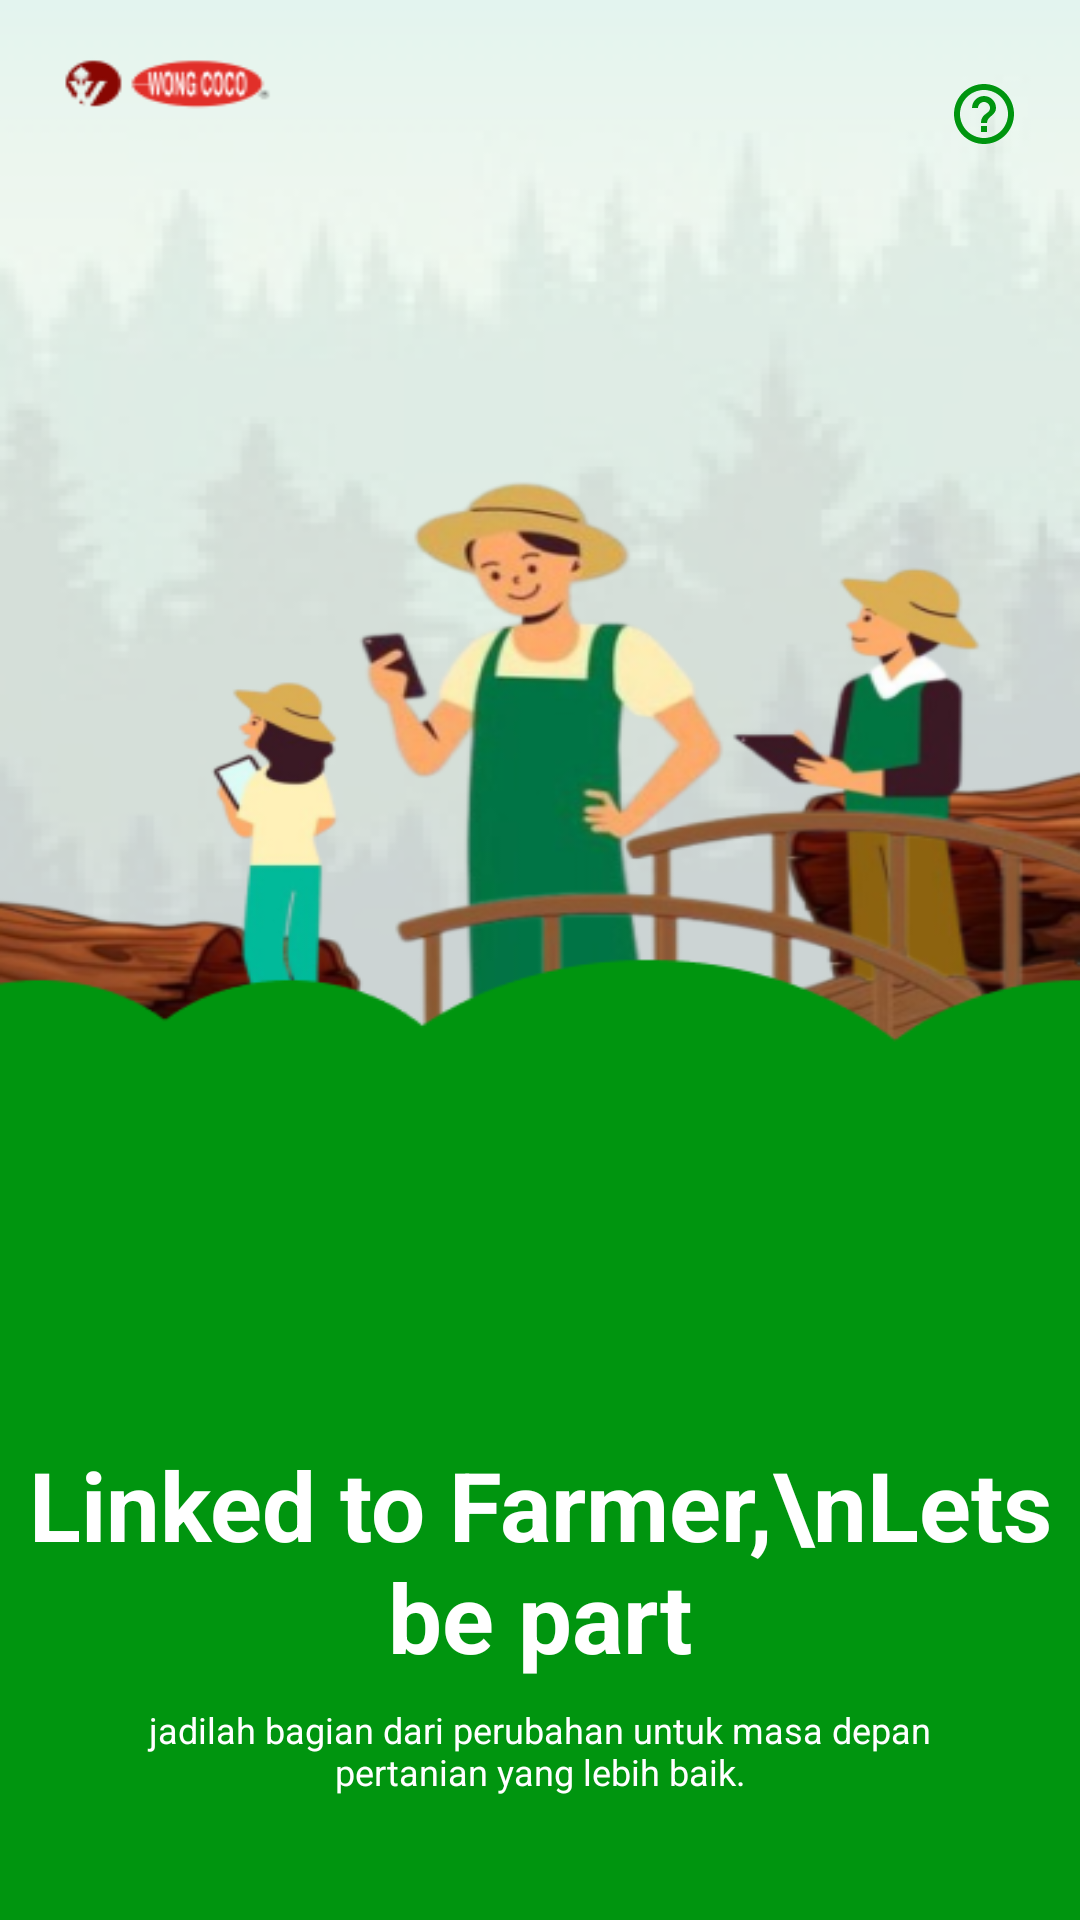

Produce the Android XML layout that renders to this screen, including the resource entries it uses.
<!-- AndroidManifest.xml: application theme Theme.MaterialComponents.DayNight.NoActionBar.Bridge -->
<!-- res/layout/activity_start.xml -->
<RelativeLayout
    xmlns:android="http://schemas.android.com/apk/res/android"
    android:layout_width="match_parent"
    android:layout_height="match_parent"
    android:background="@drawable/background_start">

    <LinearLayout
        android:layout_alignParentRight="true"
        android:layout_marginRight="20dp"
        android:layout_marginTop="26dp"
        android:layout_width="wrap_content"
        android:layout_height="wrap_content">


        
        <ImageView
            android:id="@+id/help_icon"
            android:layout_width="24dp"
            android:layout_height="24dp"
            android:src="@drawable/baseline_help_outline_24"
            android:contentDescription="Help Icon" />
    </LinearLayout>
    
    <RelativeLayout

        android:layout_marginTop="480dp"
        android:layout_width="match_parent"
        android:layout_height="wrap_content">


        
        <TextView
            android:id="@+id/title_text"
            android:layout_width="wrap_content"
            android:layout_height="wrap_content"
            android:text="Linked to Farmer,\nLets be part"
            android:textColor="#FFFFFF"
            android:textSize="32dp"
            android:textStyle="bold"
            android:gravity="center"
            android:layout_centerHorizontal="true"
            />

        
        <TextView
            android:id="@+id/subtitle_text"
            android:layout_width="300dp"
            android:layout_height="wrap_content"
            android:text="jadilah bagian dari perubahan untuk masa depan pertanian yang lebih baik."
            android:textColor="#FFFFFF"
            android:textSize="12sp"
            android:gravity="center"
            android:layout_below="@id/title_text"
            android:layout_centerHorizontal="true"
            android:layout_marginTop="8dp"
            android:paddingHorizontal="16dp" />

        
        <LinearLayout
            android:id="@+id/button_container"
            android:layout_width="match_parent"
            android:layout_height="wrap_content"
            android:orientation="vertical"
            android:gravity="center"
            android:layout_below="@id/subtitle_text"
            android:layout_marginTop="24dp">

            <Button
                android:id="@+id/btn_login"
                android:layout_width="300dp"
                android:layout_height="wrap_content"
                android:text="Masuk"
                android:backgroundTint="#F5F5F5"
                android:textColor="@color/Four"
                android:layout_marginBottom="6dp" />

            <Button
                android:id="@+id/btn_register"
                android:layout_width="300dp"
                android:layout_height="wrap_content"
                android:text="Daftar"
                android:backgroundTint="@color/Four"
                android:textColor="#FFFFFF" />

        </LinearLayout>

        
        <LinearLayout

            android:layout_marginTop="6dp"
            android:layout_width="match_parent"
            android:layout_height="wrap_content"
            android:orientation="horizontal"
            android:layout_marginLeft="110dp"
            android:gravity="center"
            android:layout_below="@id/button_container"
            android:layout_centerHorizontal="true"
            >

            <LinearLayout
                android:id="@+id/google_icon"
                android:layout_gravity="center"
                android:layout_width="match_parent"
                android:layout_height="30dp"
                android:background="@drawable/background_email_auth"
                android:orientation="horizontal">


            </LinearLayout>
        </LinearLayout>
    </RelativeLayout>

</RelativeLayout>
<!-- resources referenced by this layout -->
<resources>
  <color name="Four">#005308</color>
  <!-- drawable background_email_auth (drawable) -->
  <?xml version="1.0" encoding="utf-8"?>
  <shape xmlns:android="http://schemas.android.com/apk/res/android">
      <solid android:color="@color/Primary"/> 
      <corners android:radius="8dp"/> 
      <stroke
          android:width="1dp"
          android:color="@color/white"/> 
      <padding
          android:left="8dp"
          android:right="8dp"
          android:top="4dp"
          android:bottom="4dp"/>
  </shape>
  <!-- drawable background_start: png bitmap (drawable, 110954 bytes) -->
  <!-- drawable baseline_help_outline_24 (drawable) -->
  <vector xmlns:android="http://schemas.android.com/apk/res/android" android:autoMirrored="true" android:height="24dp" android:tint="#00950F" android:viewportHeight="24" android:viewportWidth="24" android:width="24dp">
        
      <path android:fillColor="@android:color/white" android:pathData="M11,18h2v-2h-2v2zM12,2C6.48,2 2,6.48 2,12s4.48,10 10,10 10,-4.48 10,-10S17.52,2 12,2zM12,20c-4.41,0 -8,-3.59 -8,-8s3.59,-8 8,-8 8,3.59 8,8 -3.59,8 -8,8zM12,6c-2.21,0 -4,1.79 -4,4h2c0,-1.1 0.9,-2 2,-2s2,0.9 2,2c0,2 -3,1.75 -3,5h2c0,-2.25 3,-2.5 3,-5 0,-2.21 -1.79,-4 -4,-4z"/>
      
  </vector>
  <color name="Primary">#00950F</color>
  <color name="white">#FFFFFFFF</color>
</resources>
